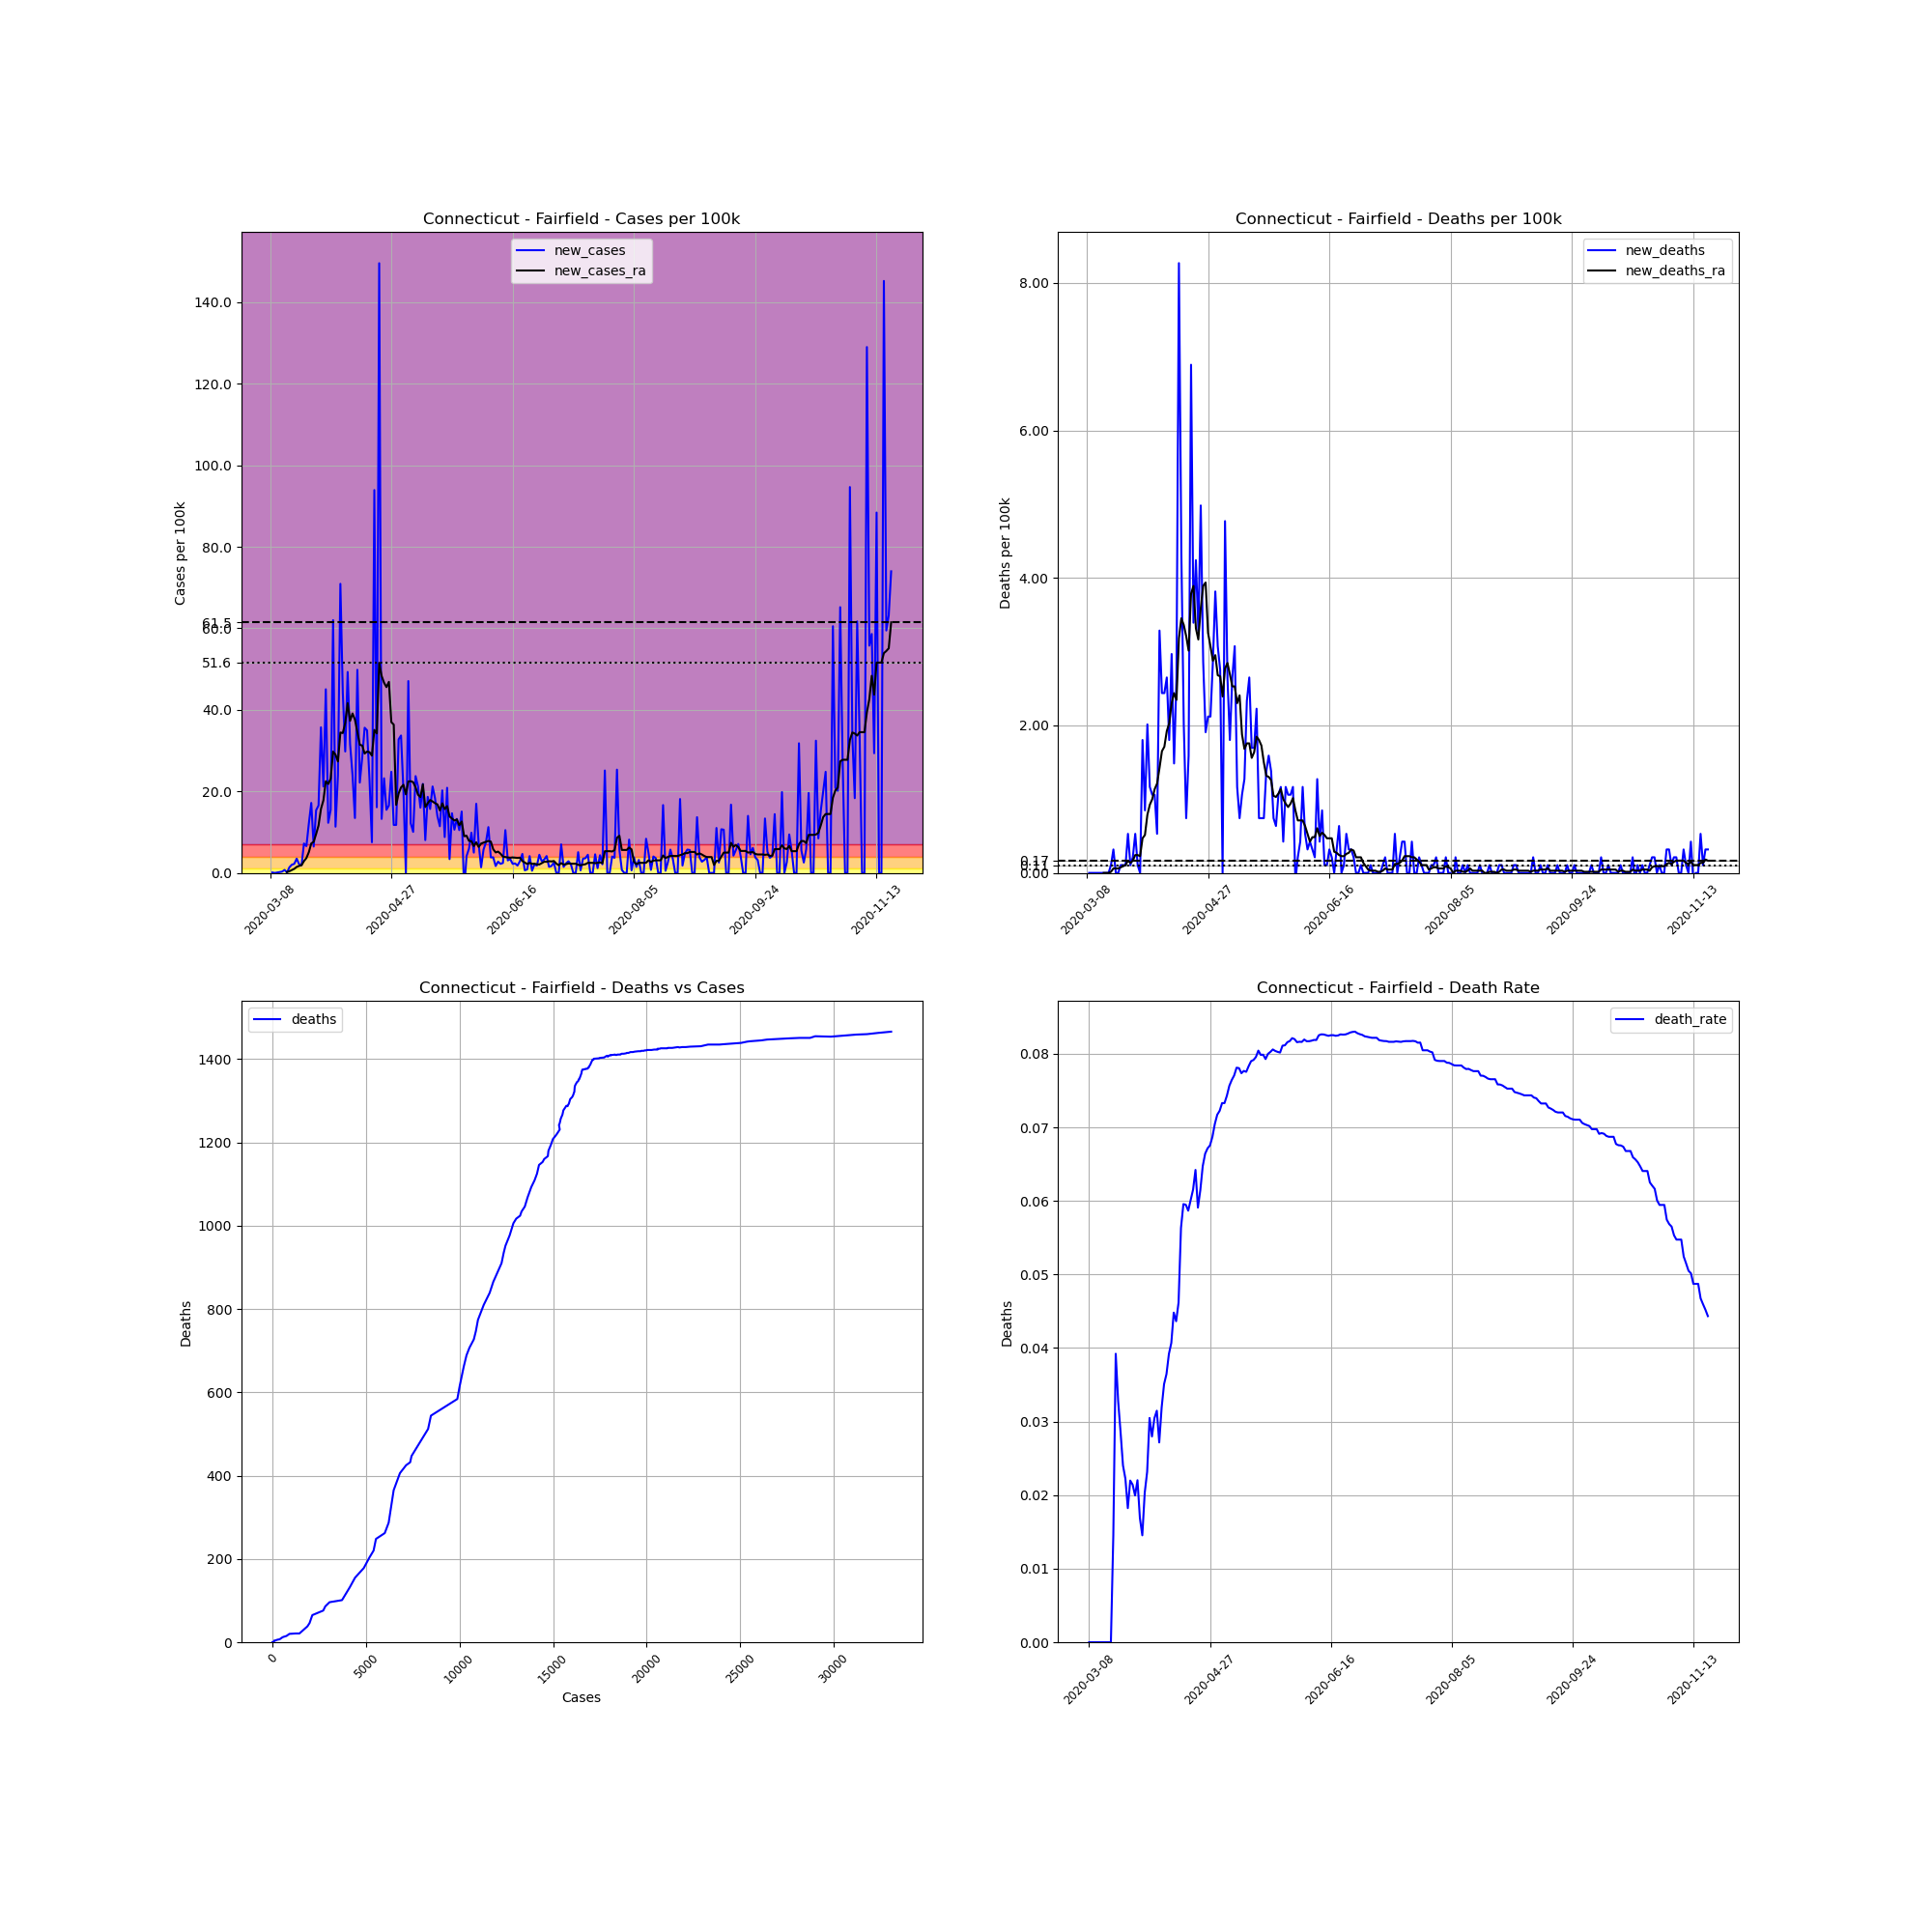

The table this chart was drawn from, first rows:
, date, county, state, fips, cases, deaths, COUNTY, STNAME, CTYNAME, POPESTIMATE2019, cases_per_100k, deaths_per_100k, death_rate, new_cases, new_deaths, new_cases_ra, new_deaths_ra
24637, 2020-03-08, Fairfield, Connecticut, 9001, 1, 0, 1, Connecticut, Fairfield, 943332, 0.106, 0.0, 0.0, , , , 
24638, 2020-03-09, Fairfield, Connecticut, 9001, 2, 0, 1, Connecticut, Fairfield, 943332, 0.212, 0.0, 0.0, 0.106, 0.0, , 
24639, 2020-03-10, Fairfield, Connecticut, 9001, 2, 0, 1, Connecticut, Fairfield, 943332, 0.212, 0.0, 0.0, 0.0, 0.0, , 
24640, 2020-03-11, Fairfield, Connecticut, 9001, 3, 0, 1, Connecticut, Fairfield, 943332, 0.318, 0.0, 0.0, 0.106, 0.0, , 
24641, 2020-03-12, Fairfield, Connecticut, 9001, 5, 0, 1, Connecticut, Fairfield, 943332, 0.53, 0.0, 0.0, 0.212, 0.0, , 
24642, 2020-03-13, Fairfield, Connecticut, 9001, 8, 0, 1, Connecticut, Fairfield, 943332, 0.8481, 0.0, 0.0, 0.318, 0.0, , 
24643, 2020-03-14, Fairfield, Connecticut, 9001, 15, 0, 1, Connecticut, Fairfield, 943332, 1.59, 0.0, 0.0, 0.7421, 0.0, , 
24644, 2020-03-15, Fairfield, Connecticut, 9001, 16, 0, 1, Connecticut, Fairfield, 943332, 1.696, 0.0, 0.0, 0.106, 0.0, 0.2272, 0.0
24645, 2020-03-16, Fairfield, Connecticut, 9001, 29, 0, 1, Connecticut, Fairfield, 943332, 3.074, 0.0, 0.0, 1.378, 0.0, 0.4089, 0.0
24646, 2020-03-17, Fairfield, Connecticut, 9001, 48, 0, 1, Connecticut, Fairfield, 943332, 5.088, 0.0, 0.0, 2.014, 0.0, 0.6966, 0.0
24647, 2020-03-18, Fairfield, Connecticut, 9001, 69, 1, 1, Connecticut, Fairfield, 943332, 7.314, 0.106, 0.01449, 2.226, 0.106, 0.9995, 0.01514
24648, 2020-03-19, Fairfield, Connecticut, 9001, 102, 4, 1, Connecticut, Fairfield, 943332, 10.81, 0.424, 0.03922, 3.498, 0.318, 1.469, 0.06058
24649, 2020-03-20, Fairfield, Connecticut, 9001, 122, 4, 1, Connecticut, Fairfield, 943332, 12.93, 0.424, 0.03279, 2.12, 0.0, 1.726, 0.06058
24650, 2020-03-21, Fairfield, Connecticut, 9001, 140, 4, 1, Connecticut, Fairfield, 943332, 14.84, 0.424, 0.02857, 1.908, 0.0, 1.893, 0.06058
24651, 2020-03-22, Fairfield, Connecticut, 9001, 208, 5, 1, Connecticut, Fairfield, 943332, 22.05, 0.53, 0.02404, 7.208, 0.106, 2.908, 0.07572
24652, 2020-03-23, Fairfield, Connecticut, 9001, 270, 6, 1, Connecticut, Fairfield, 943332, 28.62, 0.636, 0.02222, 6.572, 0.106, 3.65, 0.09086
24653, 2020-03-24, Fairfield, Connecticut, 9001, 384, 7, 1, Connecticut, Fairfield, 943332, 40.71, 0.7421, 0.01823, 12.08, 0.106, 5.088, 0.106
24654, 2020-03-25, Fairfield, Connecticut, 9001, 546, 12, 1, Connecticut, Fairfield, 943332, 57.88, 1.272, 0.02198, 17.17, 0.53, 7.224, 0.1666
24655, 2020-03-26, Fairfield, Connecticut, 9001, 607, 13, 1, Connecticut, Fairfield, 943332, 64.35, 1.378, 0.02142, 6.466, 0.106, 7.648, 0.1363
24656, 2020-03-27, Fairfield, Connecticut, 9001, 752, 15, 1, Connecticut, Fairfield, 943332, 79.72, 1.59, 0.01995, 15.37, 0.212, 9.541, 0.1666
24657, 2020-03-28, Fairfield, Connecticut, 9001, 908, 20, 1, Connecticut, Fairfield, 943332, 96.25, 2.12, 0.02203, 16.54, 0.53, 11.63, 0.2423
24658, 2020-03-29, Fairfield, Connecticut, 9001, 1245, 21, 1, Connecticut, Fairfield, 943332, 132, 2.226, 0.01687, 35.72, 0.106, 15.7, 0.2423
24659, 2020-03-30, Fairfield, Connecticut, 9001, 1445, 21, 1, Connecticut, Fairfield, 943332, 153.2, 2.226, 0.01453, 21.2, 0.0, 17.79, 0.2272
24660, 2020-03-31, Fairfield, Connecticut, 9001, 1870, 38, 1, Connecticut, Fairfield, 943332, 198.2, 4.028, 0.02032, 45.05, 1.802, 22.5, 0.4695
24661, 2020-04-01, Fairfield, Connecticut, 9001, 1986, 46, 1, Connecticut, Fairfield, 943332, 210.5, 4.876, 0.02316, 12.3, 0.8481, 21.81, 0.5149
24662, 2020-04-02, Fairfield, Connecticut, 9001, 2132, 65, 1, Connecticut, Fairfield, 943332, 226, 6.89, 0.03049, 15.48, 2.014, 23.09, 0.7875
24663, 2020-04-03, Fairfield, Connecticut, 9001, 2717, 76, 1, Connecticut, Fairfield, 943332, 288, 8.057, 0.02797, 62.01, 1.166, 29.76, 0.9238
24664, 2020-04-04, Fairfield, Connecticut, 9001, 2824, 86, 1, Connecticut, Fairfield, 943332, 299.4, 9.117, 0.03045, 11.34, 1.06, 29.02, 0.9995
24665, 2020-04-05, Fairfield, Connecticut, 9001, 3050, 96, 1, Connecticut, Fairfield, 943332, 323.3, 10.18, 0.03148, 23.96, 1.06, 27.33, 1.136
24666, 2020-04-06, Fairfield, Connecticut, 9001, 3719, 101, 1, Connecticut, Fairfield, 943332, 394.2, 10.71, 0.02716, 70.92, 0.53, 34.44, 1.212
24667, 2020-04-07, Fairfield, Connecticut, 9001, 4136, 132, 1, Connecticut, Fairfield, 943332, 438.4, 13.99, 0.03191, 44.21, 3.286, 34.32, 1.424
24668, 2020-04-08, Fairfield, Connecticut, 9001, 4417, 155, 1, Connecticut, Fairfield, 943332, 468.2, 16.43, 0.03509, 29.79, 2.438, 36.81, 1.651
24669, 2020-04-09, Fairfield, Connecticut, 9001, 4882, 178, 1, Connecticut, Fairfield, 943332, 517.5, 18.87, 0.03646, 49.29, 2.438, 41.65, 1.711
24670, 2020-04-10, Fairfield, Connecticut, 9001, 5180, 203, 1, Connecticut, Fairfield, 943332, 549.1, 21.52, 0.03919, 31.59, 2.65, 37.3, 1.923
24671, 2020-04-11, Fairfield, Connecticut, 9001, 5407, 220, 1, Connecticut, Fairfield, 943332, 573.2, 23.32, 0.04069, 24.06, 1.802, 39.12, 2.029
24672, 2020-04-12, Fairfield, Connecticut, 9001, 5534, 248, 1, Connecticut, Fairfield, 943332, 586.6, 26.29, 0.04481, 13.46, 2.968, 37.62, 2.302
24673, 2020-04-13, Fairfield, Connecticut, 9001, 6004, 262, 1, Connecticut, Fairfield, 943332, 636.5, 27.77, 0.04364, 49.82, 1.484, 34.6, 2.438
24674, 2020-04-14, Fairfield, Connecticut, 9001, 6213, 287, 1, Connecticut, Fairfield, 943332, 658.6, 30.42, 0.04619, 22.16, 2.65, 31.45, 2.347
24675, 2020-04-15, Fairfield, Connecticut, 9001, 6480, 365, 1, Connecticut, Fairfield, 943332, 686.9, 38.69, 0.05633, 28.3, 8.269, 31.24, 3.18
24676, 2020-04-16, Fairfield, Connecticut, 9001, 6816, 406, 1, Connecticut, Fairfield, 943332, 722.5, 43.04, 0.05957, 35.62, 4.346, 29.29, 3.453
24677, 2020-04-17, Fairfield, Connecticut, 9001, 7146, 425, 1, Connecticut, Fairfield, 943332, 757.5, 45.05, 0.05947, 34.98, 2.014, 29.77, 3.362
24678, 2020-04-18, Fairfield, Connecticut, 9001, 7363, 432, 1, Connecticut, Fairfield, 943332, 780.5, 45.8, 0.05867, 23, 0.7421, 29.62, 3.211
24679, 2020-04-19, Fairfield, Connecticut, 9001, 7434, 447, 1, Connecticut, Fairfield, 943332, 788.1, 47.39, 0.06013, 7.527, 1.59, 28.77, 3.014
24680, 2020-04-20, Fairfield, Connecticut, 9001, 8320, 512, 1, Connecticut, Fairfield, 943332, 882, 54.28, 0.06154, 93.92, 6.89, 35.07, 3.786
24681, 2020-04-21, Fairfield, Connecticut, 9001, 8472, 544, 1, Connecticut, Fairfield, 943332, 898.1, 57.67, 0.06421, 16.11, 3.392, 34.21, 3.892
24682, 2020-04-22, Fairfield, Connecticut, 9001, 9883, 584, 1, Connecticut, Fairfield, 943332, 1048, 61.91, 0.05909, 149.6, 4.24, 51.53, 3.317
24683, 2020-04-23, Fairfield, Connecticut, 9001, 10008, 615, 1, Connecticut, Fairfield, 943332, 1061, 65.19, 0.06145, 13.25, 3.286, 48.34, 3.165
24684, 2020-04-24, Fairfield, Connecticut, 9001, 10227, 662, 1, Connecticut, Fairfield, 943332, 1084, 70.18, 0.06473, 23.22, 4.982, 46.66, 3.589
24685, 2020-04-25, Fairfield, Connecticut, 9001, 10373, 689, 1, Connecticut, Fairfield, 943332, 1100, 73.04, 0.06642, 15.48, 2.862, 45.58, 3.892
24686, 2020-04-26, Fairfield, Connecticut, 9001, 10529, 707, 1, Connecticut, Fairfield, 943332, 1116, 74.95, 0.06715, 16.54, 1.908, 46.87, 3.937
24687, 2020-04-27, Fairfield, Connecticut, 9001, 10763, 727, 1, Connecticut, Fairfield, 943332, 1141, 77.07, 0.06755, 24.81, 2.12, 37, 3.256
24688, 2020-04-28, Fairfield, Connecticut, 9001, 10874, 747, 1, Connecticut, Fairfield, 943332, 1153, 79.19, 0.0687, 11.77, 2.12, 36.38, 3.074
24689, 2020-04-29, Fairfield, Connecticut, 9001, 10985, 774, 1, Connecticut, Fairfield, 943332, 1164, 82.05, 0.07046, 11.77, 2.862, 16.69, 2.877
24690, 2020-04-30, Fairfield, Connecticut, 9001, 11294, 810, 1, Connecticut, Fairfield, 943332, 1197, 85.87, 0.07172, 32.76, 3.816, 19.48, 2.953
24691, 2020-05-01, Fairfield, Connecticut, 9001, 11612, 839, 1, Connecticut, Fairfield, 943332, 1231, 88.94, 0.07225, 33.71, 3.074, 20.97, 2.68
24692, 2020-05-02, Fairfield, Connecticut, 9001, 11801, 865, 1, Connecticut, Fairfield, 943332, 1251, 91.7, 0.0733, 20.04, 2.756, 21.63, 2.665
24693, 2020-05-03, Fairfield, Connecticut, 9001, 11801, 865, 1, Connecticut, Fairfield, 943332, 1251, 91.7, 0.0733, 0.0, 0.0, 19.26, 2.393
24694, 2020-05-04, Fairfield, Connecticut, 9001, 12245, 910, 1, Connecticut, Fairfield, 943332, 1298, 96.47, 0.07432, 47.07, 4.77, 22.44, 2.771
24695, 2020-05-05, Fairfield, Connecticut, 9001, 12360, 935, 1, Connecticut, Fairfield, 943332, 1310, 99.12, 0.07565, 12.19, 2.65, 22.5, 2.847
24696, 2020-05-06, Fairfield, Connecticut, 9001, 12455, 952, 1, Connecticut, Fairfield, 943332, 1320, 100.9, 0.07644, 10.07, 1.802, 22.26, 2.696
... 197 more rows
